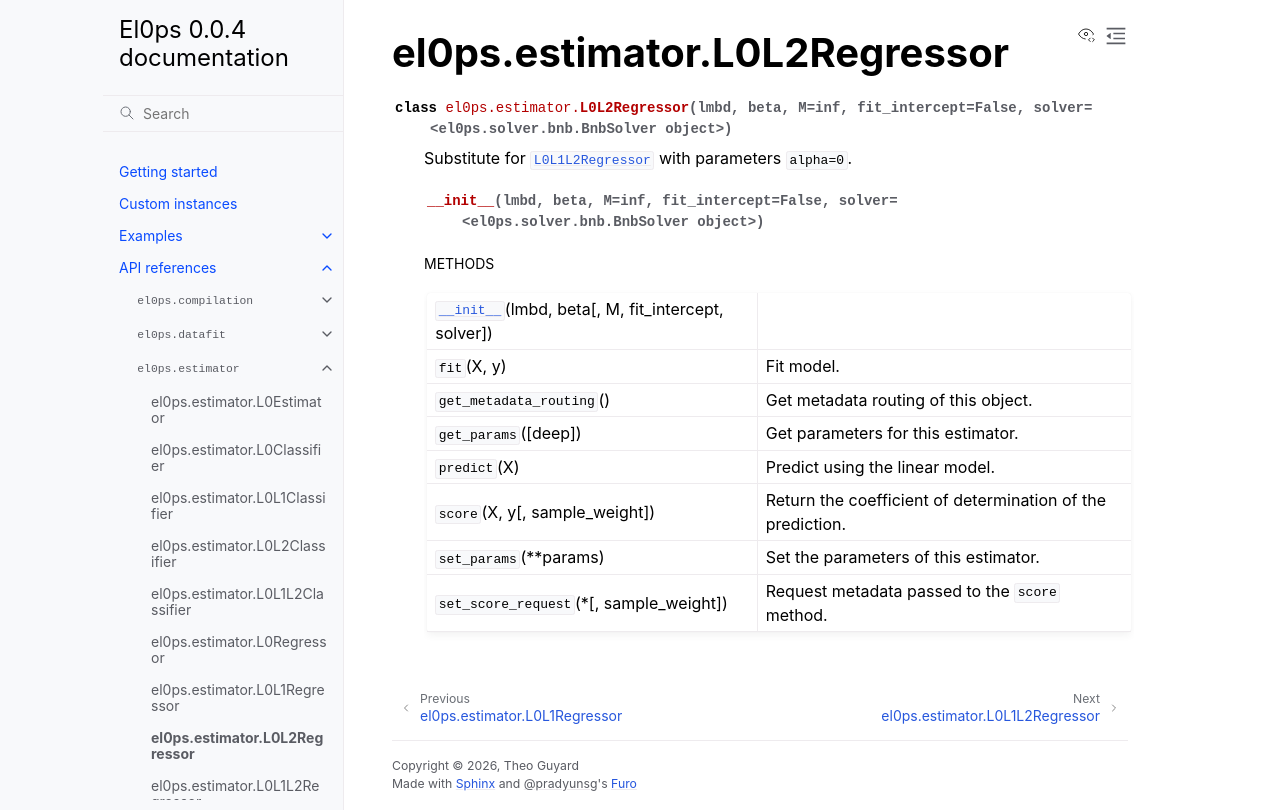

repository: TheoGuyard/El0ps · page: html/api/generated/el0ps.estimator.L0L2Regressor.html · generator: sphinx

el0ps.estimator.L0L2Regressor
=============================

.. currentmodule:: el0ps.estimator

.. autoclass:: L0L2Regressor

   
   .. automethod:: __init__

   
   .. rubric:: Methods

   .. autosummary::
   
      ~L0L2Regressor.__init__
      ~L0L2Regressor.fit
      ~L0L2Regressor.get_metadata_routing
      ~L0L2Regressor.get_params
      ~L0L2Regressor.predict
      ~L0L2Regressor.score
      ~L0L2Regressor.set_params
      ~L0L2Regressor.set_score_request
   
   

   
   
   
